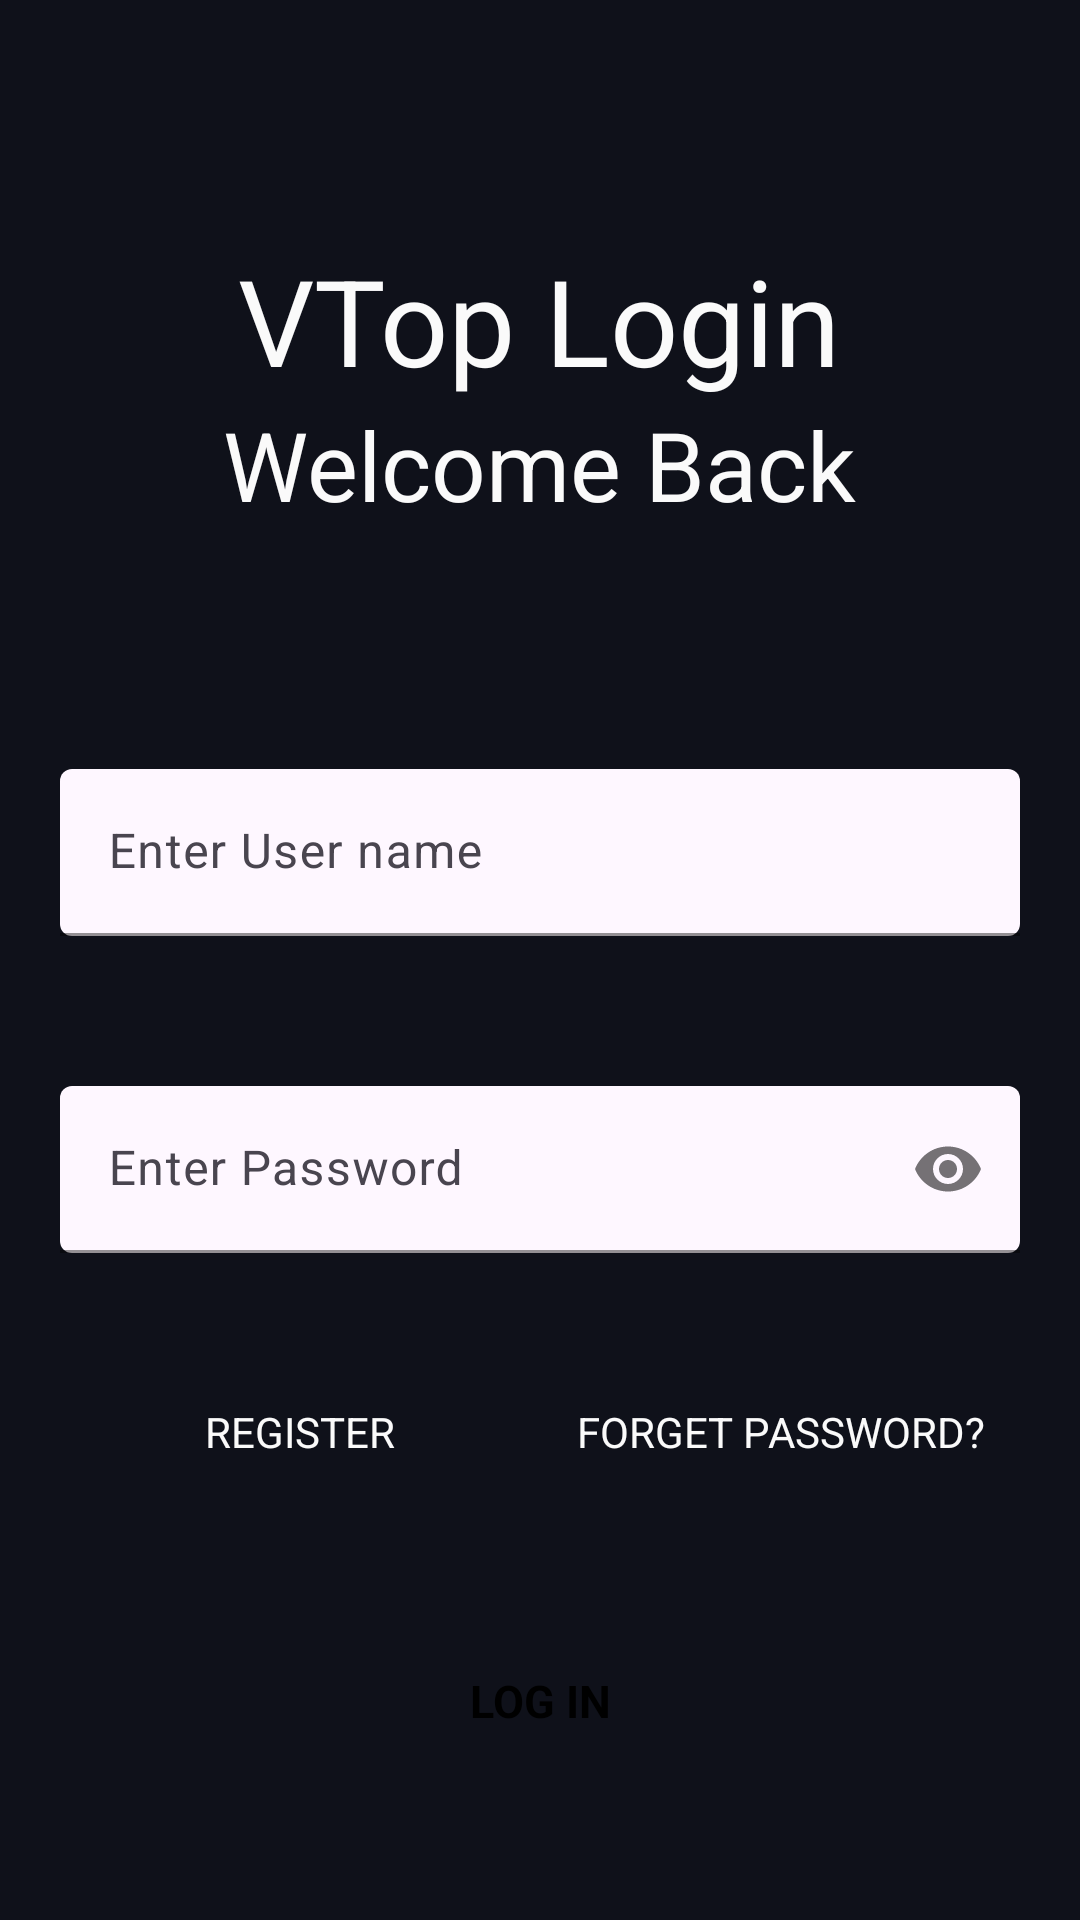

Here is an Android app screen rendered from its layout file. Give the layout XML and the strings, colors and styles it references.
<!-- AndroidManifest.xml: application theme Theme.MyInfo -->
<!-- res/layout/activity_login.xml -->
<?xml version="1.0" encoding="utf-8"?>
<RelativeLayout xmlns:android="http://schemas.android.com/apk/res/android"
    xmlns:app="http://schemas.android.com/apk/res-auto"
    xmlns:tools="http://schemas.android.com/tools"
    android:layout_width="match_parent"
    android:layout_height="match_parent"
    tools:context="Activities.Login"
    android:background="#0f111a">
    <TextView
        android:layout_width="wrap_content"
        android:layout_height="wrap_content"
        android:text="VTop Login"
        android:layout_centerHorizontal="true"
        android:textSize="40sp"
        android:textColor="@color/text_white"
        android:id="@+id/appintro"
        android:layout_marginTop="80dp"
        />
    <TextView
        android:layout_width="wrap_content"
        android:layout_height="wrap_content"
        android:id="@+id/greetings"
        android:text="Welcome Back"
        android:layout_centerHorizontal="true"
        android:layout_below="@id/appintro"
        android:textSize="32sp"
        android:textColor="@color/text_white"
        />
    <com.google.android.material.textfield.TextInputLayout
        android:layout_width="match_parent"
        android:layout_height="wrap_content"
        android:id="@+id/unContainer"
        android:layout_below="@+id/greetings"
        android:layout_marginTop="80dp"
        app:boxBackgroundMode="filled"
        android:layout_marginStart="20dp"
        android:layout_marginEnd="20dp"
        app:boxStrokeColor="#00000000"
        app:hintTextColor="@color/black"
        >
        <EditText
            android:layout_width="match_parent"
            android:layout_height="wrap_content"
            android:id="@+id/username"
            android:hint="Enter User name"
            android:inputType="textEmailAddress"
            android:textColor="@color/black"
            android:background="@drawable/curve_box"
            />
    </com.google.android.material.textfield.TextInputLayout>
    <com.google.android.material.textfield.TextInputLayout
        android:layout_width="match_parent"
        android:layout_height="wrap_content"
        android:id="@+id/passContainer"
        android:layout_below="@+id/unContainer"
        android:layout_marginTop="50dp"
        app:boxBackgroundMode="filled"
        android:layout_marginStart="20dp"
        android:layout_marginEnd="20dp"
        app:passwordToggleEnabled="true"
        app:boxStrokeColor="#00000000"
        app:hintTextColor="@color/black"

        >
        <EditText
            android:layout_width="match_parent"
            android:layout_height="wrap_content"
            android:id="@+id/password"
            android:hint="Enter Password"
            android:textColor="@color/black"
            android:inputType="textPassword"
            android:background="@drawable/curve_box"
            />
    </com.google.android.material.textfield.TextInputLayout>
    <LinearLayout
        android:layout_width="match_parent"
        android:layout_height="wrap_content"
        android:orientation="horizontal"
        android:id="@+id/buttonContainer"
        android:layout_below="@+id/passContainer"
        android:layout_marginTop="50dp"
        android:layout_marginStart="20dp"
        android:layout_marginEnd="20dp"
        >
        <TextView
            android:layout_width="match_parent"
            android:layout_height="wrap_content"
            android:text="Register"
            android:textColor="@color/text_white"
            android:textAllCaps="true"
            android:layout_weight="1"
            android:textAlignment="center"
            android:id="@+id/mvRegister"
            />
        <TextView
            android:layout_width="match_parent"
            android:layout_height="wrap_content"
            android:text="Forget Password?"
            android:textColor="@color/text_white"
            android:textAllCaps="true"
            android:layout_weight="1"
            android:textAlignment="center"
            android:id="@+id/mvForgetPassword"/>

    </LinearLayout>

    <RelativeLayout
        android:layout_width="wrap_content"
        android:layout_height="wrap_content"
        android:id="@+id/loginContainer"
        android:layout_below="@+id/buttonContainer"
        android:layout_centerInParent="true"
        android:layout_marginTop="60dp"
        android:background="@drawable/curve_box"
        >
        <TextView
            android:layout_width="150dp"
            android:layout_height="wrap_content"
            android:text="LOG IN"
            android:textSize="15sp"
            android:padding="10dp"
            android:gravity="center"
            android:textColor="@color/black"
            android:textStyle="bold"
            android:id="@+id/BtnLoginText"/>

        <ProgressBar
            android:id="@+id/ProgressbarLogin"
            android:layout_width="30dp"
            android:layout_height="30dp"
            android:layout_centerInParent="true"
            android:visibility="invisible" />
    </RelativeLayout>


</RelativeLayout>
<!-- resources referenced by this layout -->
<resources>
  <color name="black">#FF000000</color>
  <color name="text_white">#fafafa</color>
  <style name="Theme.MyInfo" parent="Base.Theme.MyInfo" />
  <style name="Base.Theme.MyInfo" parent="Theme.Material3.DayNight.NoActionBar">
          
          
      </style>
</resources>
